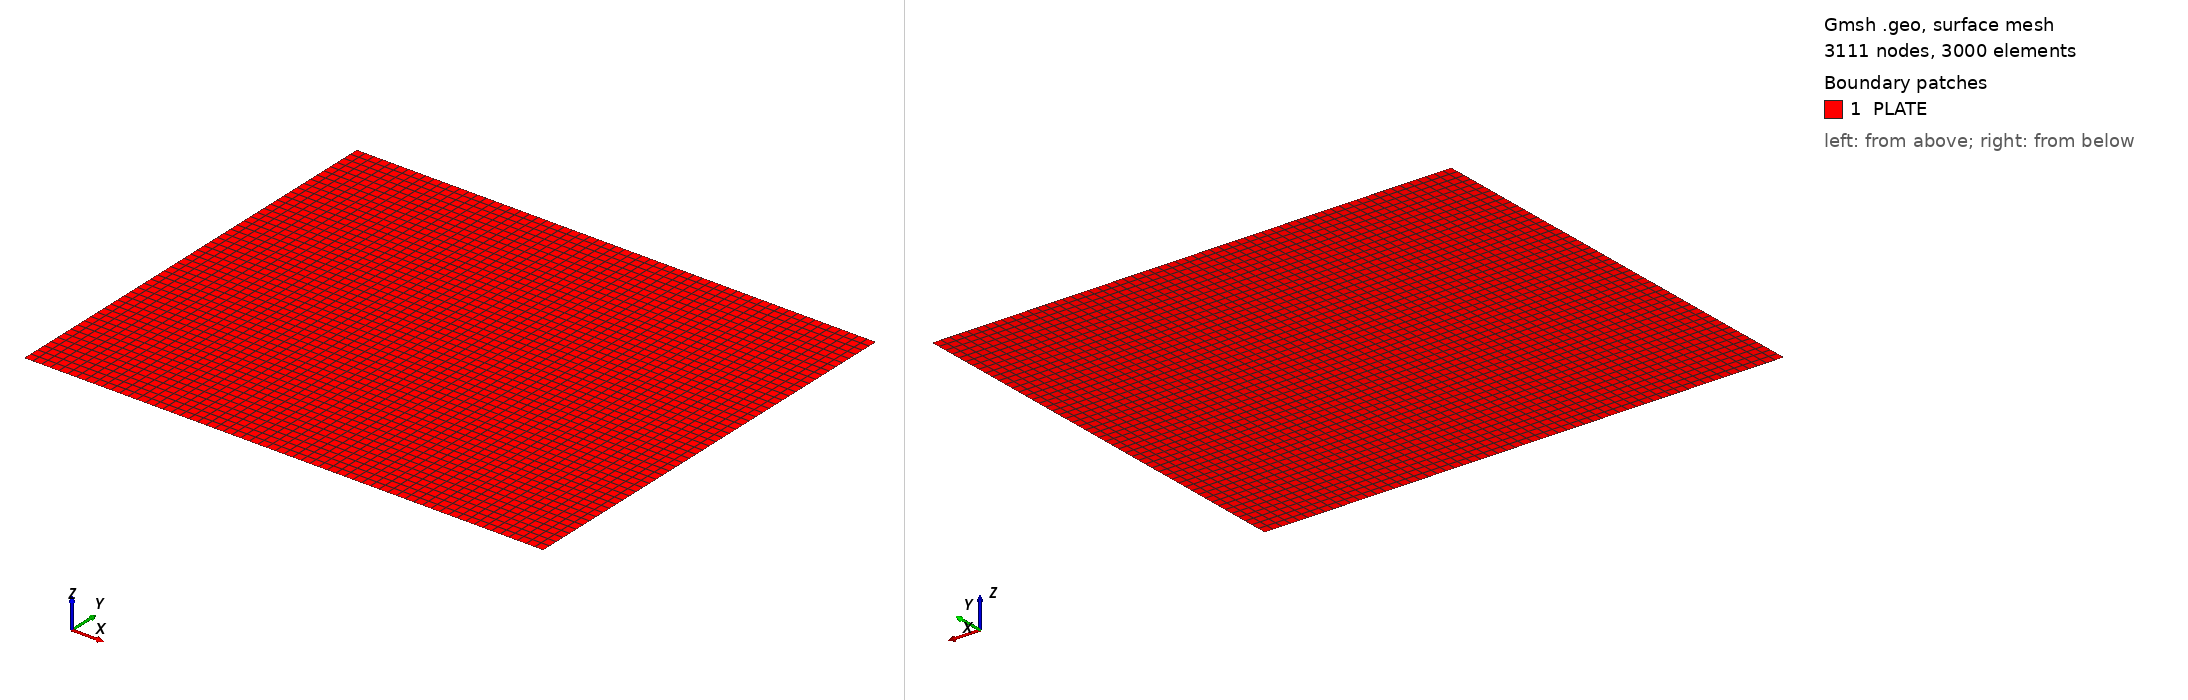

Gmsh geometry script, surface-meshed: 3111 nodes, 3000 surface elements. Boundary patches (legend numbers): 1 PLATE. Left view from above one corner, right view from below the opposite corner. Legend entries are the model's physical surfaces. The drawing asked Gmsh for element sizes between 1% and 20% of the model's largest extent; the script's own settings can give other sizes.

=== Rdzanek.geo (drawn) ===
a=0.6;
b=0.5;
Point(1)={0.0,0.0,0.0};
Point(2)={a,0.0,0.0};
Point(3)={a,b,0.0};
Point(4)={0.0,b,0.0};
//+
Line(1) = {1, 2};
//+
Line(2) = {2, 3};
//+
Line(3) = {3, 4};
//+
Line(4) = {4, 1};
//+
Curve Loop(1) = {4, 1, 2, 3};
//+
Plane Surface(1) = {1};
//+
Physical Surface("PLATE", 5) = {1};
//+
Transfinite Curve {1, 3} = 61 Using Progression 1;
//+
Transfinite Curve {2, 4} = 51 Using Progression 1;
//+
Transfinite Surface {1} = {1, 2, 3, 4};
//+
Recombine Surface {1};
